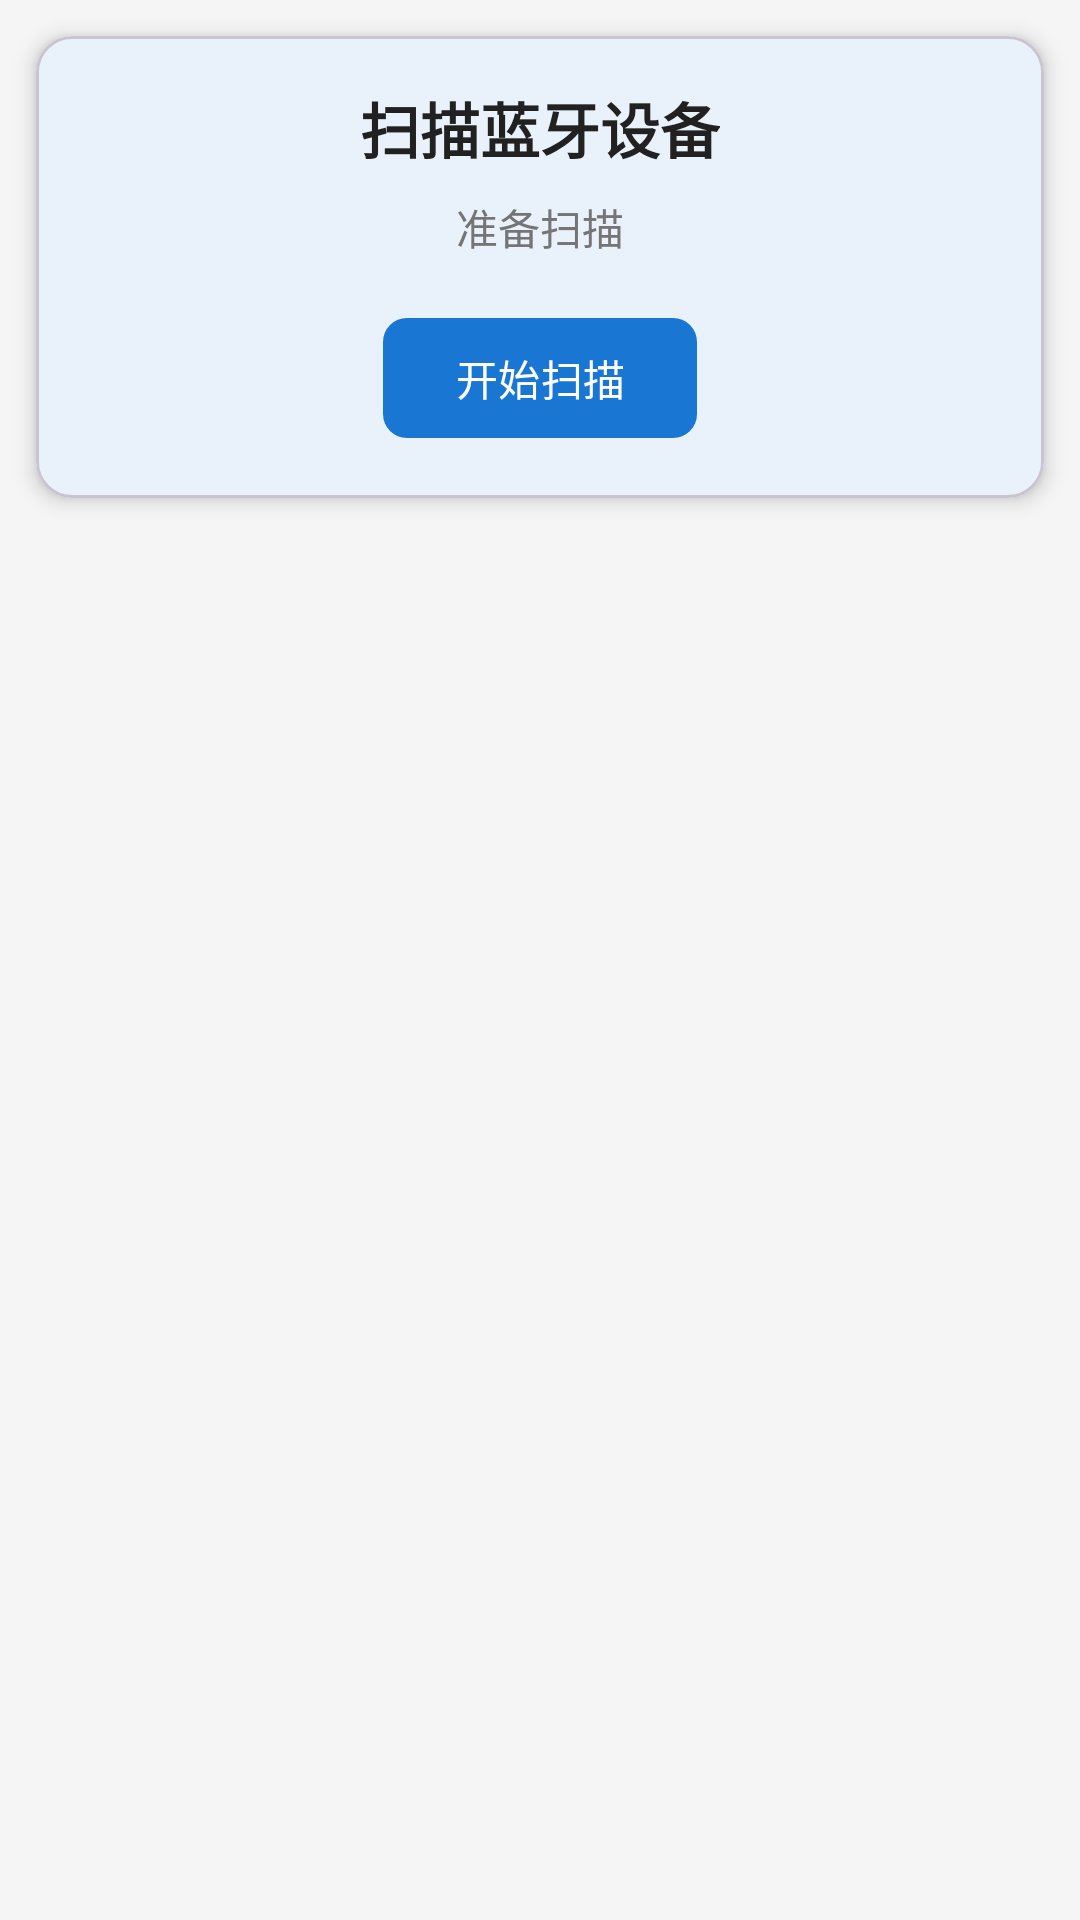

Here is an Android app screen rendered from its layout file. Give the layout XML and the strings, colors and styles it references.
<!-- AndroidManifest.xml: application theme Theme.ECWorkstation -->
<!-- res/layout/activity_device_scan.xml -->
<?xml version="1.0" encoding="utf-8"?>
<androidx.constraintlayout.widget.ConstraintLayout xmlns:android="http://schemas.android.com/apk/res/android"
    xmlns:app="http://schemas.android.com/apk/res-auto"
    android:layout_width="match_parent"
    android:layout_height="match_parent"
    android:background="@color/background">

    <com.google.android.material.card.MaterialCardView
        android:id="@+id/cardHeader"
        style="@style/CardContained"
        android:layout_width="match_parent"
        android:layout_height="wrap_content"
        app:layout_constraintTop_toTopOf="parent">

        <LinearLayout
            android:layout_width="match_parent"
            android:layout_height="wrap_content"
            android:gravity="center"
            android:orientation="vertical"
            android:padding="@dimen/card_padding">

            <TextView
                android:id="@+id/tvTitle"
                android:layout_width="wrap_content"
                android:layout_height="wrap_content"
                android:text="扫描蓝牙设备"
                android:textColor="@color/text_primary"
                android:textSize="@dimen/text_size_subtitle"
                android:textStyle="bold" />

            <TextView
                android:id="@+id/tvScanStatus"
                android:layout_width="wrap_content"
                android:layout_height="wrap_content"
                android:layout_marginTop="@dimen/spacing_small"
                android:text="准备扫描"
                android:textColor="@color/text_secondary"
                android:textSize="@dimen/text_size_caption" />

            <com.google.android.material.button.MaterialButton
                android:id="@+id/btnStartScan"
                style="@style/Widget.Material3.Button"
                android:layout_width="wrap_content"
                android:layout_height="@dimen/button_height"
                android:layout_marginTop="@dimen/spacing_medium"
                android:text="开始扫描"
                app:cornerRadius="@dimen/button_corner_radius" />
        </LinearLayout>
    </com.google.android.material.card.MaterialCardView>

    <androidx.recyclerview.widget.RecyclerView
        android:id="@+id/rvDevices"
        android:layout_width="match_parent"
        android:layout_height="0dp"
        android:layout_marginTop="@dimen/spacing_small"
        android:clipToPadding="false"
        android:padding="@dimen/spacing_small"
        app:layout_constraintBottom_toBottomOf="parent"
        app:layout_constraintTop_toBottomOf="@id/cardHeader" />

</androidx.constraintlayout.widget.ConstraintLayout>
<!-- resources referenced by this layout -->
<resources>
  <color name="background">#F5F5F5</color>
  <color name="text_primary">#212121</color>
  <color name="text_secondary">#757575</color>
  <dimen name="button_corner_radius">8dp</dimen>
  <dimen name="button_height">48dp</dimen>
  <dimen name="card_padding">16dp</dimen>
  <dimen name="spacing_medium">16dp</dimen>
  <dimen name="spacing_small">8dp</dimen>
  <dimen name="text_size_caption">14sp</dimen>
  <dimen name="text_size_subtitle">20sp</dimen>
  <style name="CardContained">
          <item name="cardCornerRadius">@dimen/card_corner_radius</item>
          <item name="cardElevation">@dimen/card_elevation</item>
          <item name="cardBackgroundColor">@color/card_background</item>
          <item name="android:layout_margin">@dimen/card_margin</item>
      </style>
  <style name="Theme.ECWorkstation" parent="Theme.Material3.Light.NoActionBar">
          <item name="colorPrimary">@color/primary</item>
          <item name="colorOnPrimary">@color/text_white</item>
          <item name="colorPrimaryContainer">@color/primary_light</item>
          <item name="colorSecondary">@color/accent</item>
          <item name="colorOnSecondary">@color/text_white</item>
          <item name="colorError">@color/error</item>
          <item name="colorSurface">@color/surface</item>
          <item name="colorOnSurface">@color/text_primary</item>
          <item name="colorOnSurfaceVariant">@color/text_secondary</item>
          <item name="android:colorBackground">@color/background</item>
          <item name="android:statusBarColor">@color/primary_dark</item>
      </style>
  <dimen name="card_corner_radius">12dp</dimen>
  <dimen name="card_elevation">4dp</dimen>
  <color name="card_background">#FFFFFF</color>
  <dimen name="card_margin">12dp</dimen>
  <color name="primary">#1976D2</color>
  <color name="text_white">#FFFFFF</color>
  <color name="primary_light">#BBDEFB</color>
  <color name="accent">#00BCD4</color>
  <color name="error">#F44336</color>
  <color name="surface">#FFFFFF</color>
  <color name="primary_dark">#1565C0</color>
</resources>
